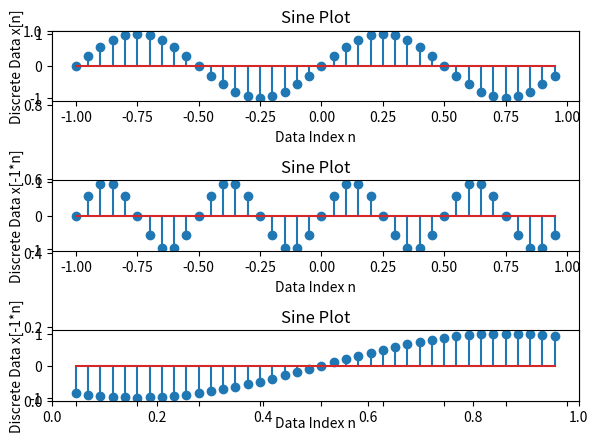

Reproduce this figure in Python.
#! /usr/bin/env python3

import matplotlib.pyplot as plt
import numpy as np

def f(data):
    return np.sin(2*np.pi*data)

n = t = np.arange(-1.0, 1.0, 0.05)
x = np.sin(2*np.pi*n)

fig = plt.figure()
axes = fig.add_subplot(1, 1, 1)

plt.figure(1)
plt.subplot(311)
plt.stem(n, f(n))

plt.ylabel('Discrete Data x[n]')
plt.xlabel('Data Index n')
plt.title("Sine Plot")


plt.subplot(312)
plt.stem(n, f(2*n))


plt.ylabel('Discrete Data x[-1*n]')
plt.xlabel('Data Index n')
plt.title("Sine Plot")

plt.subplot(313)
plt.stem(n, f(n/3))


plt.ylabel('Discrete Data x[-1*n]')
plt.xlabel('Data Index n')
plt.title("Sine Plot")

ax = plt.gca()
ax.set_xticklabels([])
fig.tight_layout()
plt.show()
fig.savefig('simple_stem.png')
